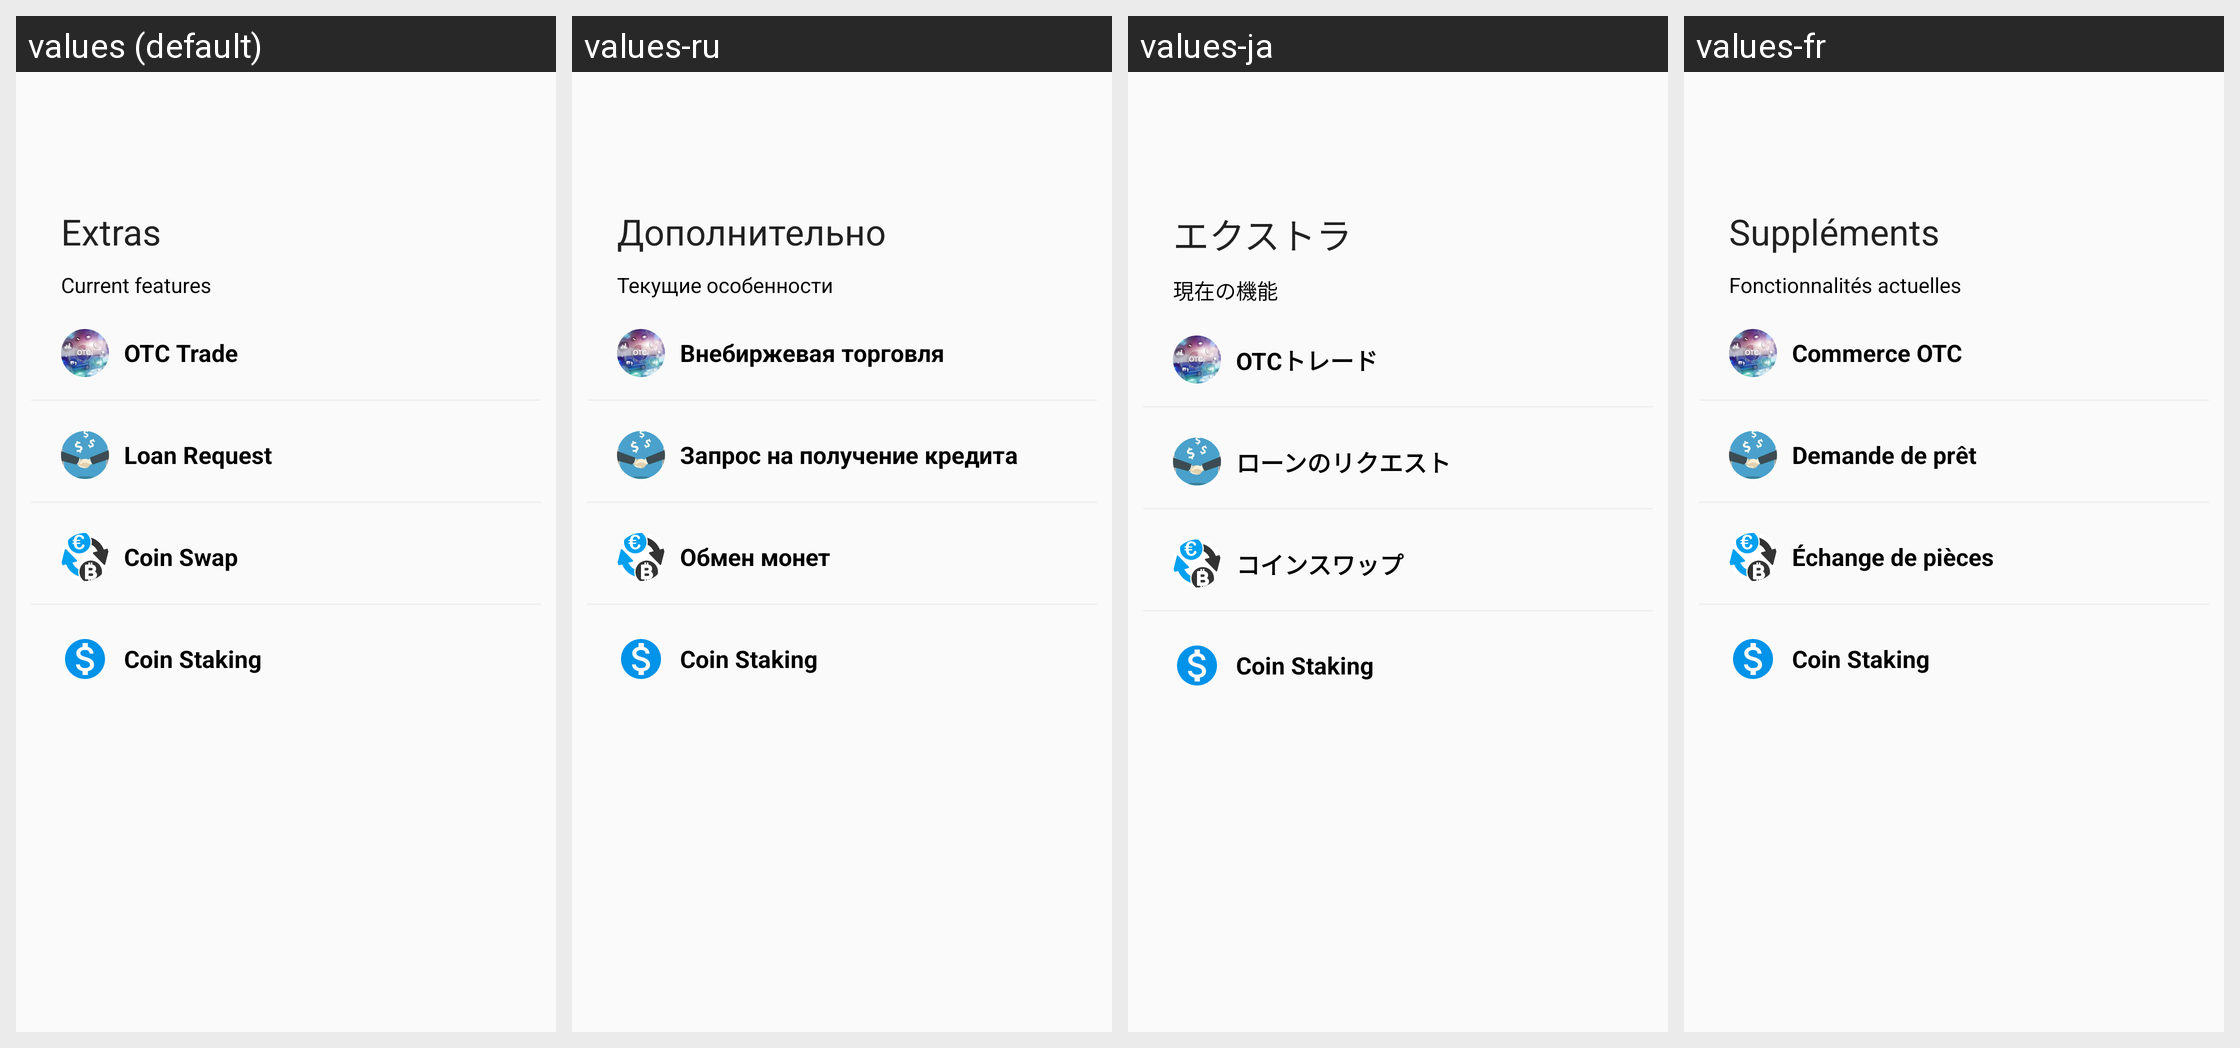

Translations of the strings shown on this Android screen, per locale in the grid:
Android screen res/layout/fragment_services.xml rendered under 4 locales, left to right: values (default), values-ru, values-ja, values-fr. Device: Nexus 5 (rendered at 1080×1920; each locale shown at half size, 540×960, under a caption strip naming it); theme AppTheme.
Other locales in the repository, not shown: values-de, values-es, values-it, values-ko, values-nl, values-pt, values-zh.
Strings drawn on this screen, with the default value and each locale's value (text and hints the layout hard-codes, and strings that could not be matched under every locale, appear in the picture but are not listed):

swp
  values: Extras
  values-ru: Дополнительно
  values-ja: エクストラ
  values-fr: Suppléments

csv
  values: Current features
  values-ru: Текущие особенности
  values-ja: 現在の機能
  values-fr: Fonctionnalités actuelles

tf
  values: OTC Trade
  values-ru: Внебиржевая торговля
  values-ja: OTCトレード
  values-fr: Commerce OTC

ln2
  values: Loan Request
  values-ru: Запрос на получение кредита
  values-ja: ローンのリクエスト
  values-fr: Demande de prêt

csw
  values: Coin Swap
  values-ru: Обмен монет
  values-ja: コインスワップ
  values-fr: Échange de pièces
